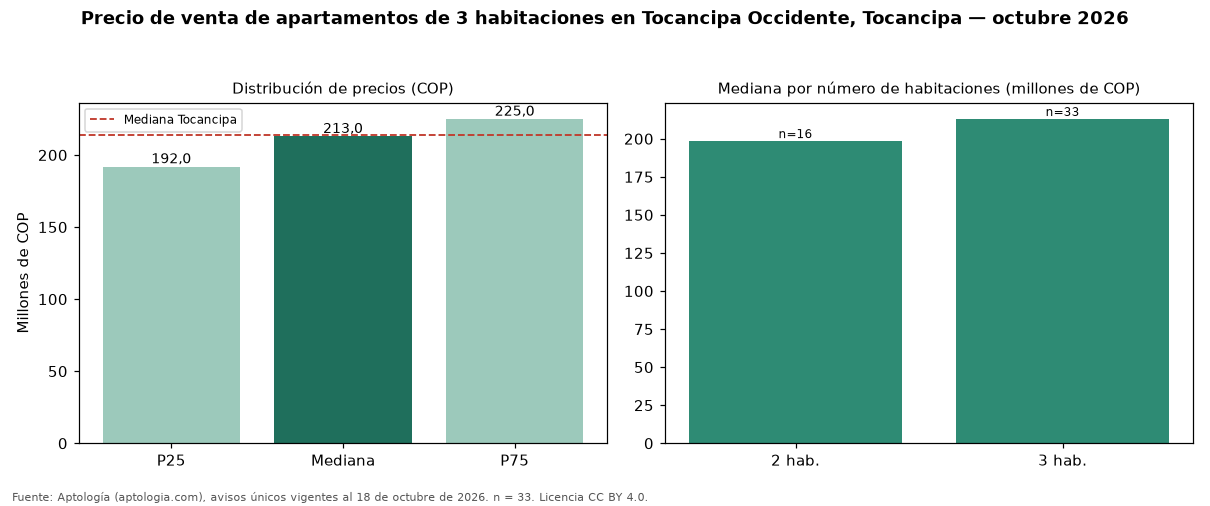

The table this chart was drawn from, first rows:
seccion, metrica, valor_cop, n
precio, p25, 192000000, 33
precio, mediana, 213000000, 33
precio, p75, 225000000, 33
cop_por_m2, p25, 3354167, 33
cop_por_m2, mediana, 3566667, 33
cop_por_m2, p75, 3957783, 33
area, area_mediana_m2, 58.0, 33
habitaciones, 2, 198500000, 16
habitaciones, 3, 213000000, 33
administracion, mediana, 129478, 30
estrato, moda, 4, 
parqueadero, porcentaje_con_parqueadero, 9.1, 33
ciudad, mediana_ciudad, 214000000, 41
ciudad, mediana_cop_por_m2_ciudad, 3803571, 41
